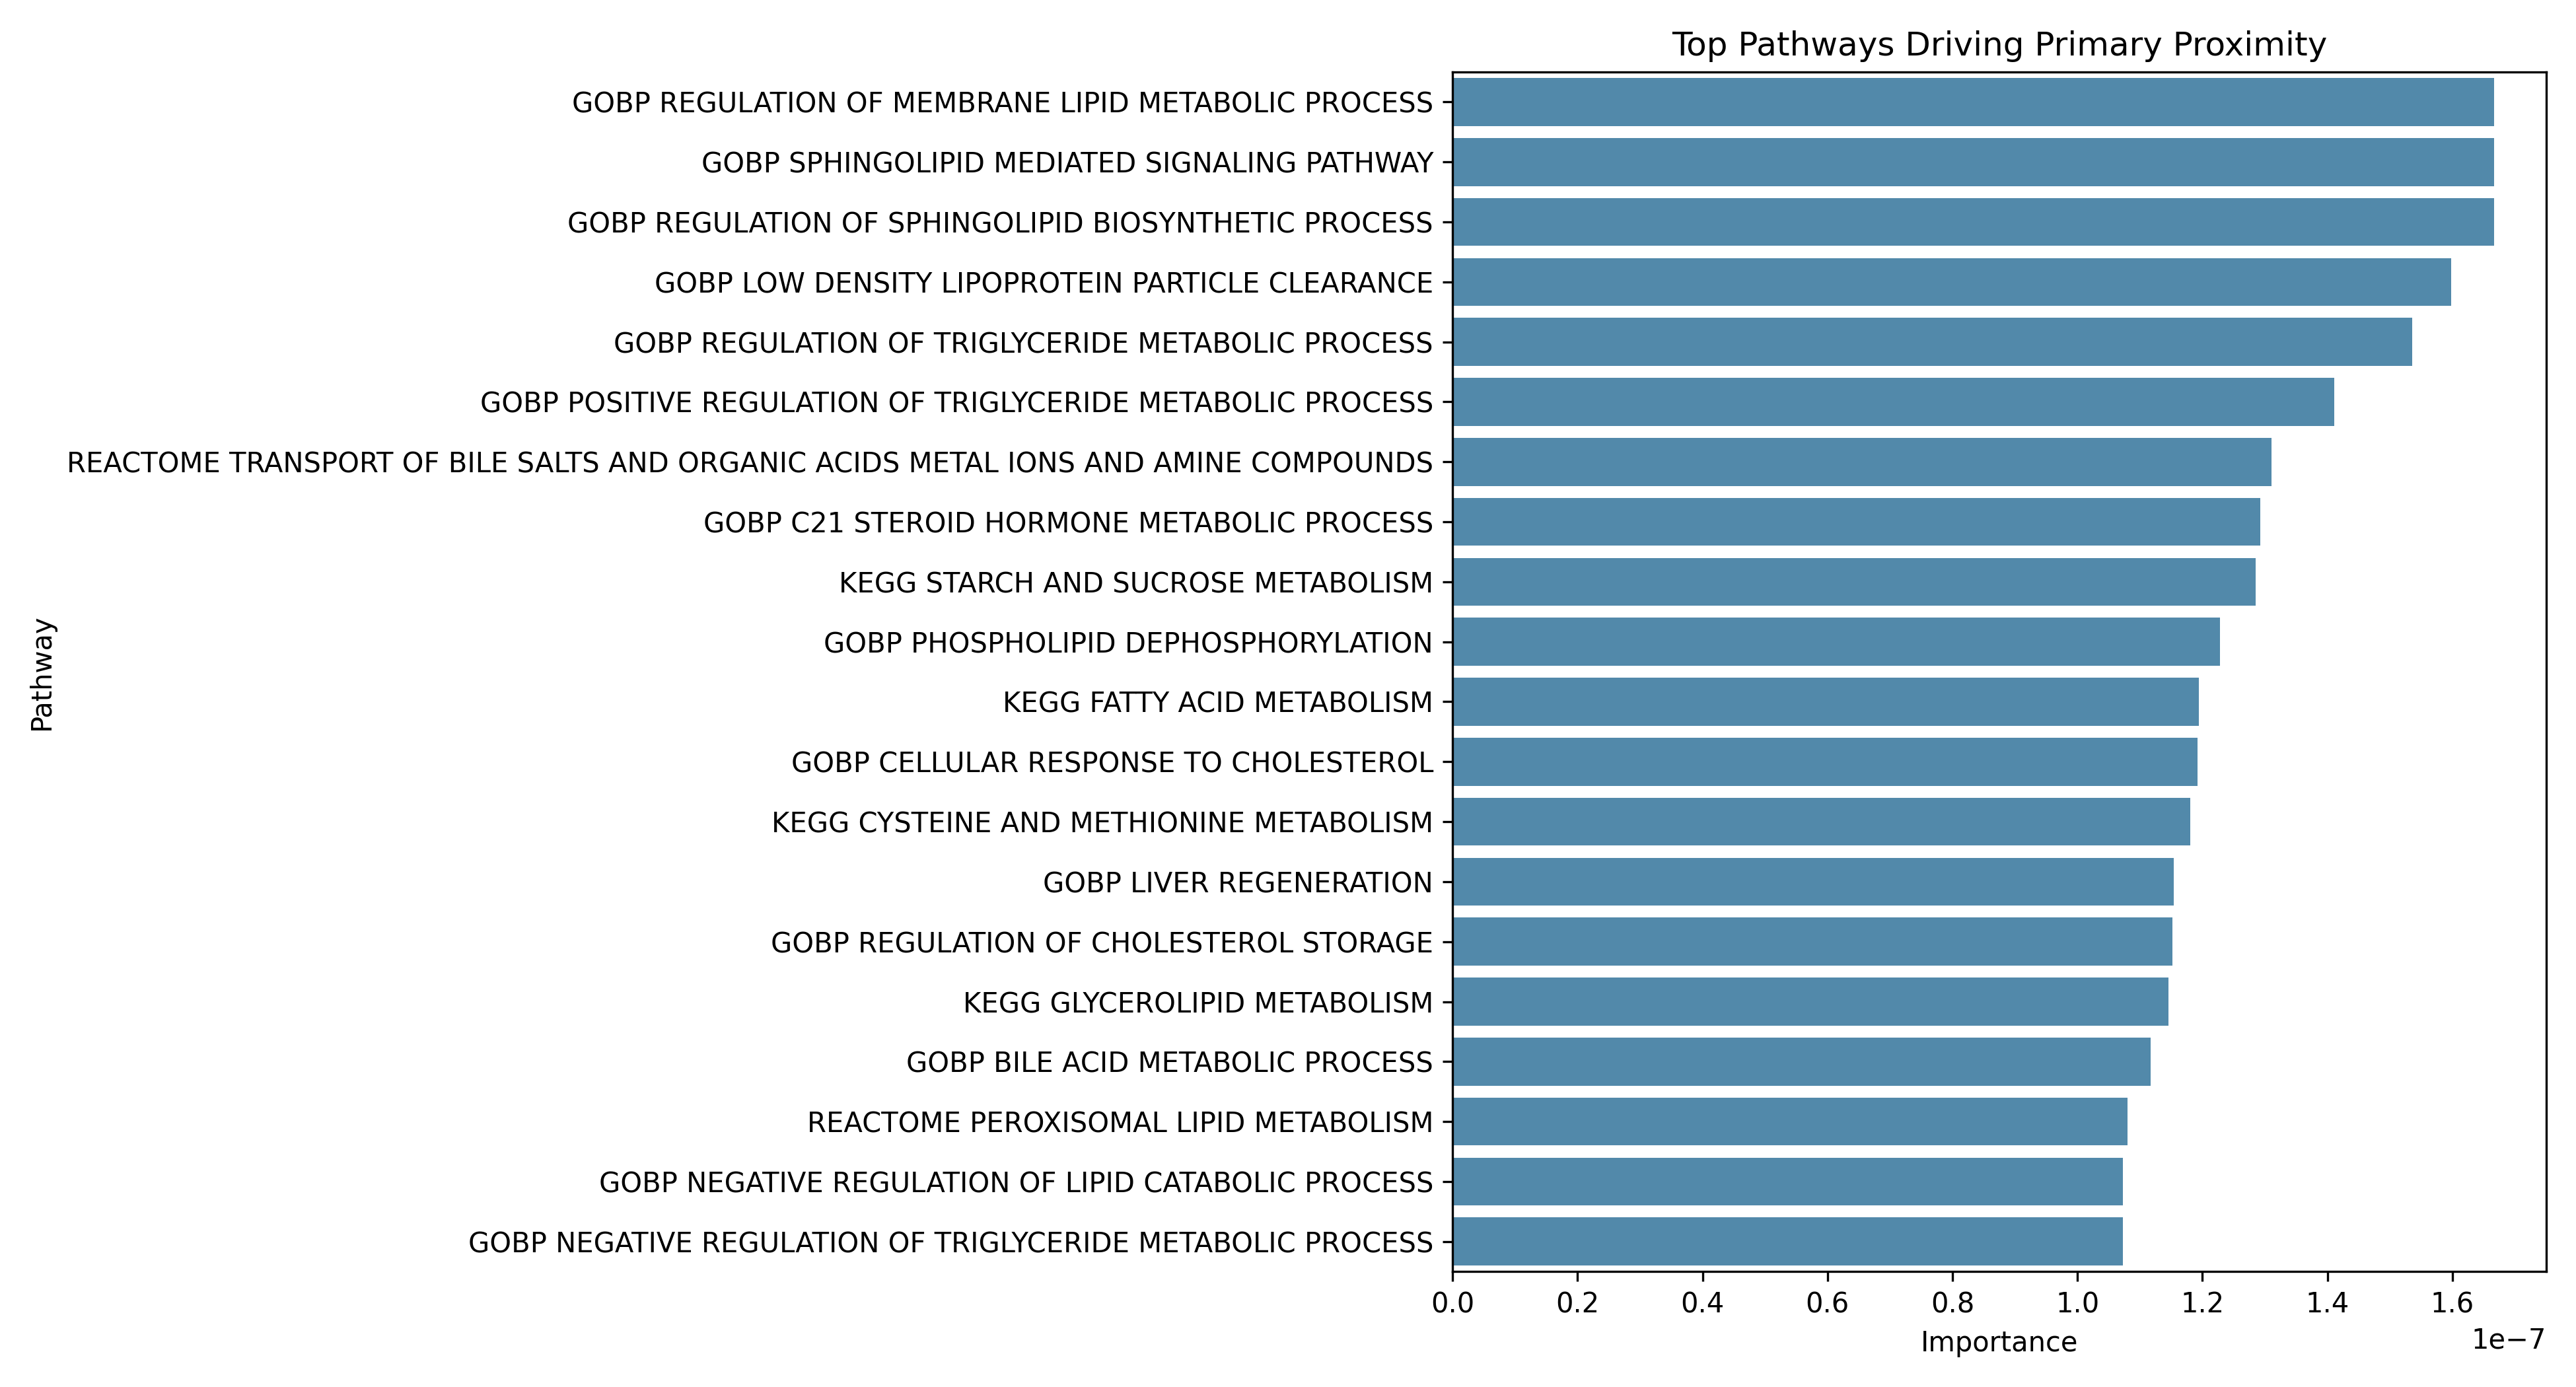

The file beside this chart, header and first rows:
Pathway, Importance
GOBP REGULATION OF MEMBRANE LIPID METABO…, 1.6669979e-07
GOBP SPHINGOLIPID MEDIATED SIGNALING PAT…, 1.6669979e-07
GOBP REGULATION OF SPHINGOLIPID BIOSYNTH…, 1.6669979e-07
GOBP LOW DENSITY LIPOPROTEIN PARTICLE CL…, 1.5978274e-07
GOBP REGULATION OF TRIGLYCERIDE METABOLI…, 1.5357416e-07
GOBP POSITIVE REGULATION OF TRIGLYCERIDE…, 1.4105504e-07
REACTOME TRANSPORT OF BILE SALTS AND ORG…, 1.3108686e-07
GOBP C21 STEROID HORMONE METABOLIC PROCE…, 1.2930738e-07
KEGG STARCH AND SUCROSE METABOLISM, 1.2847607e-07
GOBP PHOSPHOLIPID DEPHOSPHORYLATION, 1.2284782e-07
KEGG FATTY ACID METABOLISM, 1.1941576e-07
GOBP CELLULAR RESPONSE TO CHOLESTEROL, 1.1920462e-07
KEGG CYSTEINE AND METHIONINE METABOLISM, 1.1804585e-07
GOBP LIVER REGENERATION, 1.1536528e-07
GOBP REGULATION OF CHOLESTEROL STORAGE, 1.1516024e-07
KEGG GLYCEROLIPID METABOLISM, 1.1456439e-07
GOBP BILE ACID METABOLIC PROCESS, 1.11675824e-07
REACTOME PEROXISOMAL LIPID METABOLISM, 1.07963174e-07
GOBP NEGATIVE REGULATION OF LIPID CATABO…, 1.0726213e-07
GOBP NEGATIVE REGULATION OF TRIGLYCERIDE…, 1.0726213e-07
